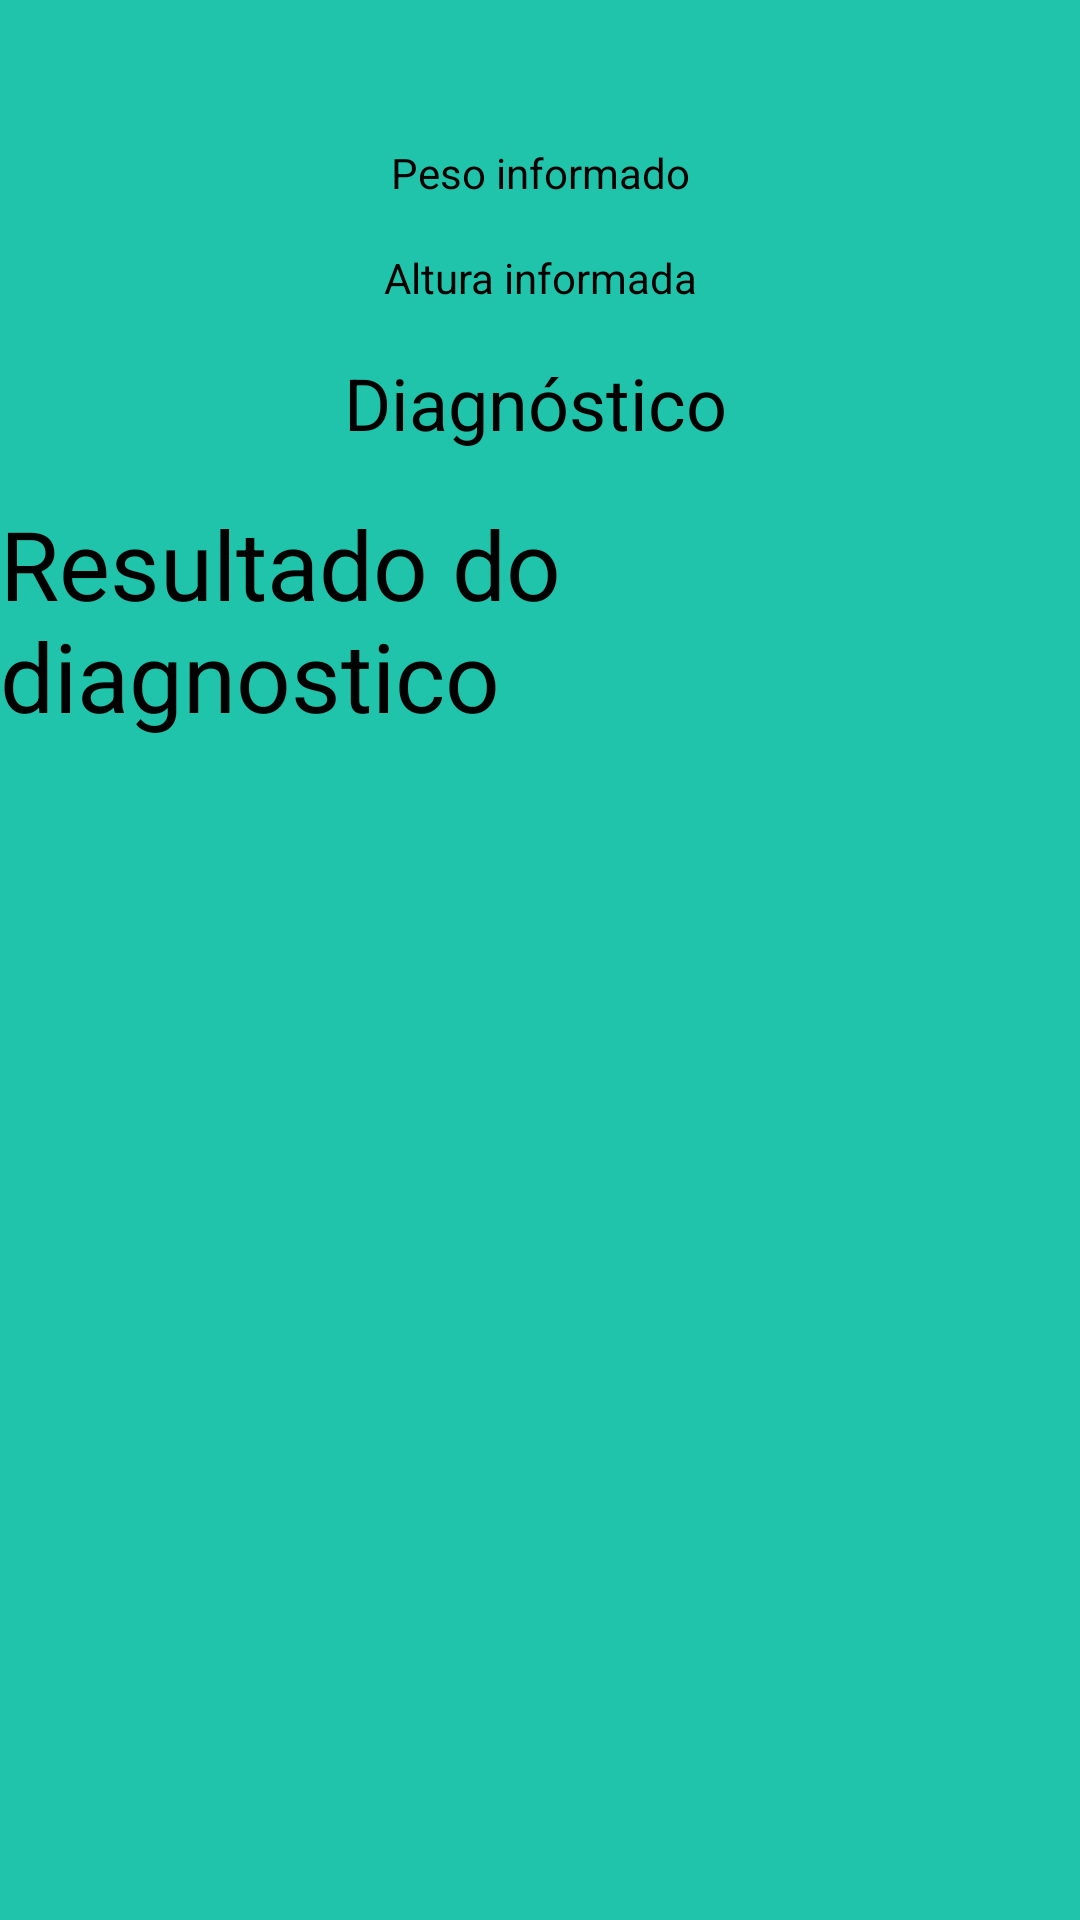

Write the Android layout XML for this screen, with the resource values it uses.
<!-- AndroidManifest.xml: application theme Theme.IMCCalculator -->
<!-- res/layout/activity_diagnostic.xml -->
<?xml version="1.0" encoding="utf-8"?>
<androidx.constraintlayout.widget.ConstraintLayout xmlns:android="http://schemas.android.com/apk/res/android"
    xmlns:app="http://schemas.android.com/apk/res-auto"
    xmlns:tools="http://schemas.android.com/tools"
    android:id="@+id/main"
    android:layout_width="match_parent"
    android:layout_height="match_parent"
    android:background="@color/primary_color"
    tools:context=".DiagnosticActivity">

    <ImageView
        android:id="@+id/imageView2"
        android:layout_width="wrap_content"
        android:layout_height="wrap_content"
        android:layout_marginTop="32dp"
        android:contentDescription="@string/table_weight_img"
        app:layout_constraintEnd_toEndOf="parent"
        app:layout_constraintHorizontal_bias="0.0"
        app:layout_constraintStart_toStartOf="parent"
        app:layout_constraintTop_toTopOf="parent"
        app:srcCompat="@drawable/resultado" />

    <TextView
        android:id="@+id/weight_result"
        android:layout_width="wrap_content"
        android:layout_height="wrap_content"
        android:layout_marginTop="16dp"
        android:text="@string/result_weight"
        app:layout_constraintEnd_toEndOf="parent"
        app:layout_constraintHorizontal_bias="0.5"
        app:layout_constraintStart_toStartOf="parent"
        app:layout_constraintTop_toBottomOf="@+id/imageView2" />

    <TextView
        android:id="@+id/height_result"
        android:layout_width="wrap_content"
        android:layout_height="wrap_content"
        android:layout_marginTop="16dp"
        android:text="@string/result_height"
        app:layout_constraintEnd_toEndOf="parent"
        app:layout_constraintHorizontal_bias="0.501"
        app:layout_constraintStart_toStartOf="parent"
        app:layout_constraintTop_toBottomOf="@+id/weight_result" />

    <TextView
        android:id="@+id/diagnostic_txt"
        android:layout_width="wrap_content"
        android:layout_height="wrap_content"
        android:layout_marginTop="16dp"
        android:text="Diagnóstico"
        android:textSize="24sp"
        app:layout_constraintEnd_toEndOf="parent"
        app:layout_constraintHorizontal_bias="0.493"
        app:layout_constraintStart_toStartOf="parent"
        app:layout_constraintTop_toBottomOf="@+id/height_result" />

    <TextView
        android:id="@+id/diagnostic_result"
        android:layout_width="wrap_content"
        android:layout_height="wrap_content"
        android:layout_marginTop="16dp"
        android:text="Resultado do diagnostico"
        android:textSize="32sp"
        app:layout_constraintEnd_toEndOf="parent"
        app:layout_constraintHorizontal_bias="0.5"
        app:layout_constraintStart_toStartOf="parent"
        app:layout_constraintTop_toBottomOf="@+id/diagnostic_txt" />

</androidx.constraintlayout.widget.ConstraintLayout>
<!-- resources referenced by this layout -->
<resources>
  <color name="primary_color">#20C4AA</color>
  <string name="result_height">Altura informada</string>
  <string name="result_weight">Peso informado</string>
  <string name="table_weight_img">Imagem da tabela dos pesos</string>
  <style name="Theme.IMCCalculator" parent="Base.Theme.IMCCalculator" />
  <style name="Base.Theme.IMCCalculator" parent="Theme.Material3.DayNight.NoActionBar">
          
          
          
          <item name="android:textColor">@color/black</item>
          <item name="android:textColorPrimary">@color/black</item>
      </style>
  <color name="black">#FF000000</color>
</resources>
